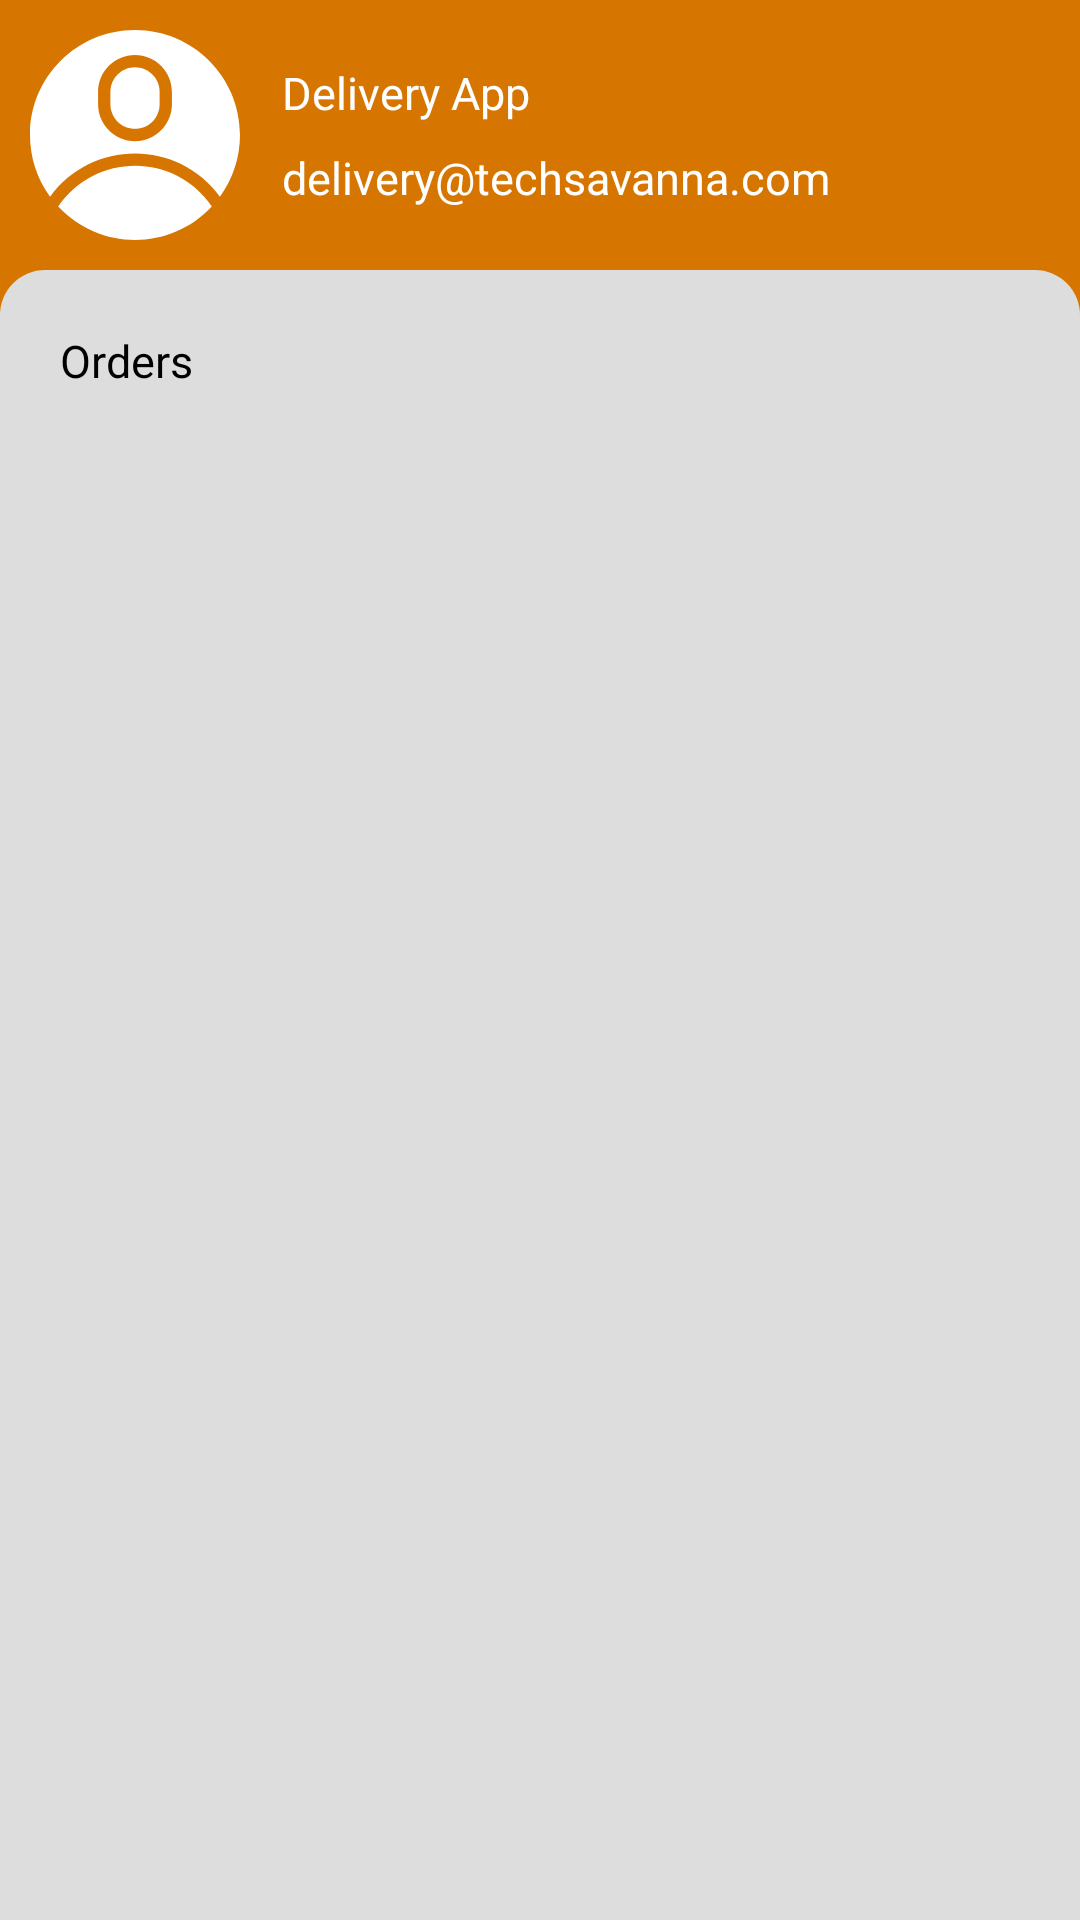

The Android layout XML behind this screen, and the referenced resources:
<!-- AndroidManifest.xml: application theme AppTheme -->
<!-- res/layout/fragment_account.xml -->
<LinearLayout
    xmlns:android="http://schemas.android.com/apk/res/android"
    xmlns:tools="http://schemas.android.com/tools"
    android:layout_width="match_parent"
    android:layout_height="match_parent"
    android:orientation="vertical"
    android:background="@color/colorPrimary"
    tools:context="com.techsavanna.medicine.fragments.AccountFragment">

    <LinearLayout
        android:layout_width="match_parent"
        android:orientation="horizontal"
        android:layout_height="wrap_content">

        <ImageView
            android:layout_width="70dp"
            android:layout_margin="10dp"
            android:src="@drawable/ic_account2"
            android:layout_height="70dp"/>

        <LinearLayout
            android:layout_width="match_parent"
            android:orientation="vertical"
            android:layout_gravity="center_vertical"
            android:layout_height="wrap_content">

            <TextView
                android:layout_width="match_parent"
                android:text="Delivery App"
                android:textColor="@color/white"
                android:textSize="15sp"
                android:layout_margin="4dp"
                android:layout_height="wrap_content"/>

            <TextView
                android:layout_width="match_parent"
                android:text="delivery@techsavanna.com"
                android:textColor="@color/white"
                android:textSize="15sp"
                android:layout_margin="4dp"
                android:layout_height="wrap_content"/>

        </LinearLayout>

    </LinearLayout>
    <LinearLayout
        android:layout_width="match_parent"
        android:orientation="vertical"
        android:paddingTop="10dp"
        android:background="@drawable/background"
        android:layout_height="match_parent">

        <RelativeLayout
            android:layout_width="match_parent"
            android:orientation="horizontal"
            android:padding="10dp"
            android:id="@+id/LayoutOrders"
            android:layout_height="wrap_content">
            <ImageView
                android:layout_width="wrap_content"
                android:id="@+id/OrderImage"
                android:src="@drawable/ic_shopping_cart_black_dp"
                android:layout_height="wrap_content"/>

            <TextView
                android:layout_width="wrap_content"
                android:textSize="15sp"
                android:layout_toRightOf="@+id/OrderImage"
                android:textColor="@color/black"
                android:text="Orders"
                android:layout_marginLeft="10dp"
                android:layout_height="wrap_content"/>

            <ImageView
                android:layout_width="wrap_content"
                android:layout_alignParentRight="true"
                android:src="@drawable/ic_navigate_next_black_24dp"
                android:layout_height="wrap_content"/>
        </RelativeLayout>


    </LinearLayout>

</LinearLayout>
<!-- resources referenced by this layout -->
<resources>
  <color name="black">@android:color/black</color>
  <color name="colorPrimary">#d67601</color>
  <color name="white">@android:color/white</color>
  <!-- drawable background (drawable) -->
  <?xml version="1.0" encoding="utf-8"?>
  <shape xmlns:android="http://schemas.android.com/apk/res/android"
      android:shape="rectangle">
  
      <corners
          android:topLeftRadius="15dp"
          android:topRightRadius="15dp"/>
  
      <solid android:color="@color/gray"/>
  
  
  </shape>
  <!-- drawable ic_account2 (drawable) -->
  <vector xmlns:android="http://schemas.android.com/apk/res/android"
      android:width="512dp"
      android:height="512dp"
      android:viewportWidth="512"
      android:viewportHeight="512">
    <path
        android:fillColor="#FFFFFF"
        android:pathData="m463.094,406.492c31.719,-43.52 48.906,-95.887 48.906,-150.504 0,-141.48 -114.496,-255.988 -256,-255.988 -141.488,0 -256,114.492 -256,255.988 0,54.602 17.18,106.953 48.879,150.465 102.133,-140.484 311.938,-140.609 414.215,0.039zM166,150.992c0,-49.621 40.375,-89.996 90,-89.996s90,40.375 90,89.996v30c0,49.625 -40.375,89.996 -90,89.996s-90,-40.371 -90,-89.996zM166,150.992"/>
    <path
        android:fillColor="#FFFFFF"
        android:pathData="m256,240.988c33.086,0 60,-26.914 60,-59.996v-30c0,-33.082 -26.914,-59.996 -60,-59.996s-60,26.914 -60,59.996v30c0,33.082 26.914,59.996 60,59.996zM256,240.988"/>
    <path
        android:fillColor="#FFFFFF"
        android:pathData="m68.758,430.527c101.289,108.602 273.168,108.684 374.551,-0.074 -89.375,-132.793 -284.695,-132.188 -374.551,0.074zM68.758,430.527"/>
  </vector>
  <style name="AppTheme" parent="Theme.MaterialComponents.Light.DarkActionBar">
          
          <item name="colorPrimary">@color/colorPrimary</item>
          <item name="colorPrimaryDark">@color/colorPrimaryDark</item>
          <item name="background">@android:color/white</item>
          <item name="colorAccent">@color/colorAccent</item>
      </style>
  <color name="gray">#dddddd</color>
  <color name="colorPrimaryDark">#965609</color>
  <color name="colorAccent">#FF4081</color>
</resources>
